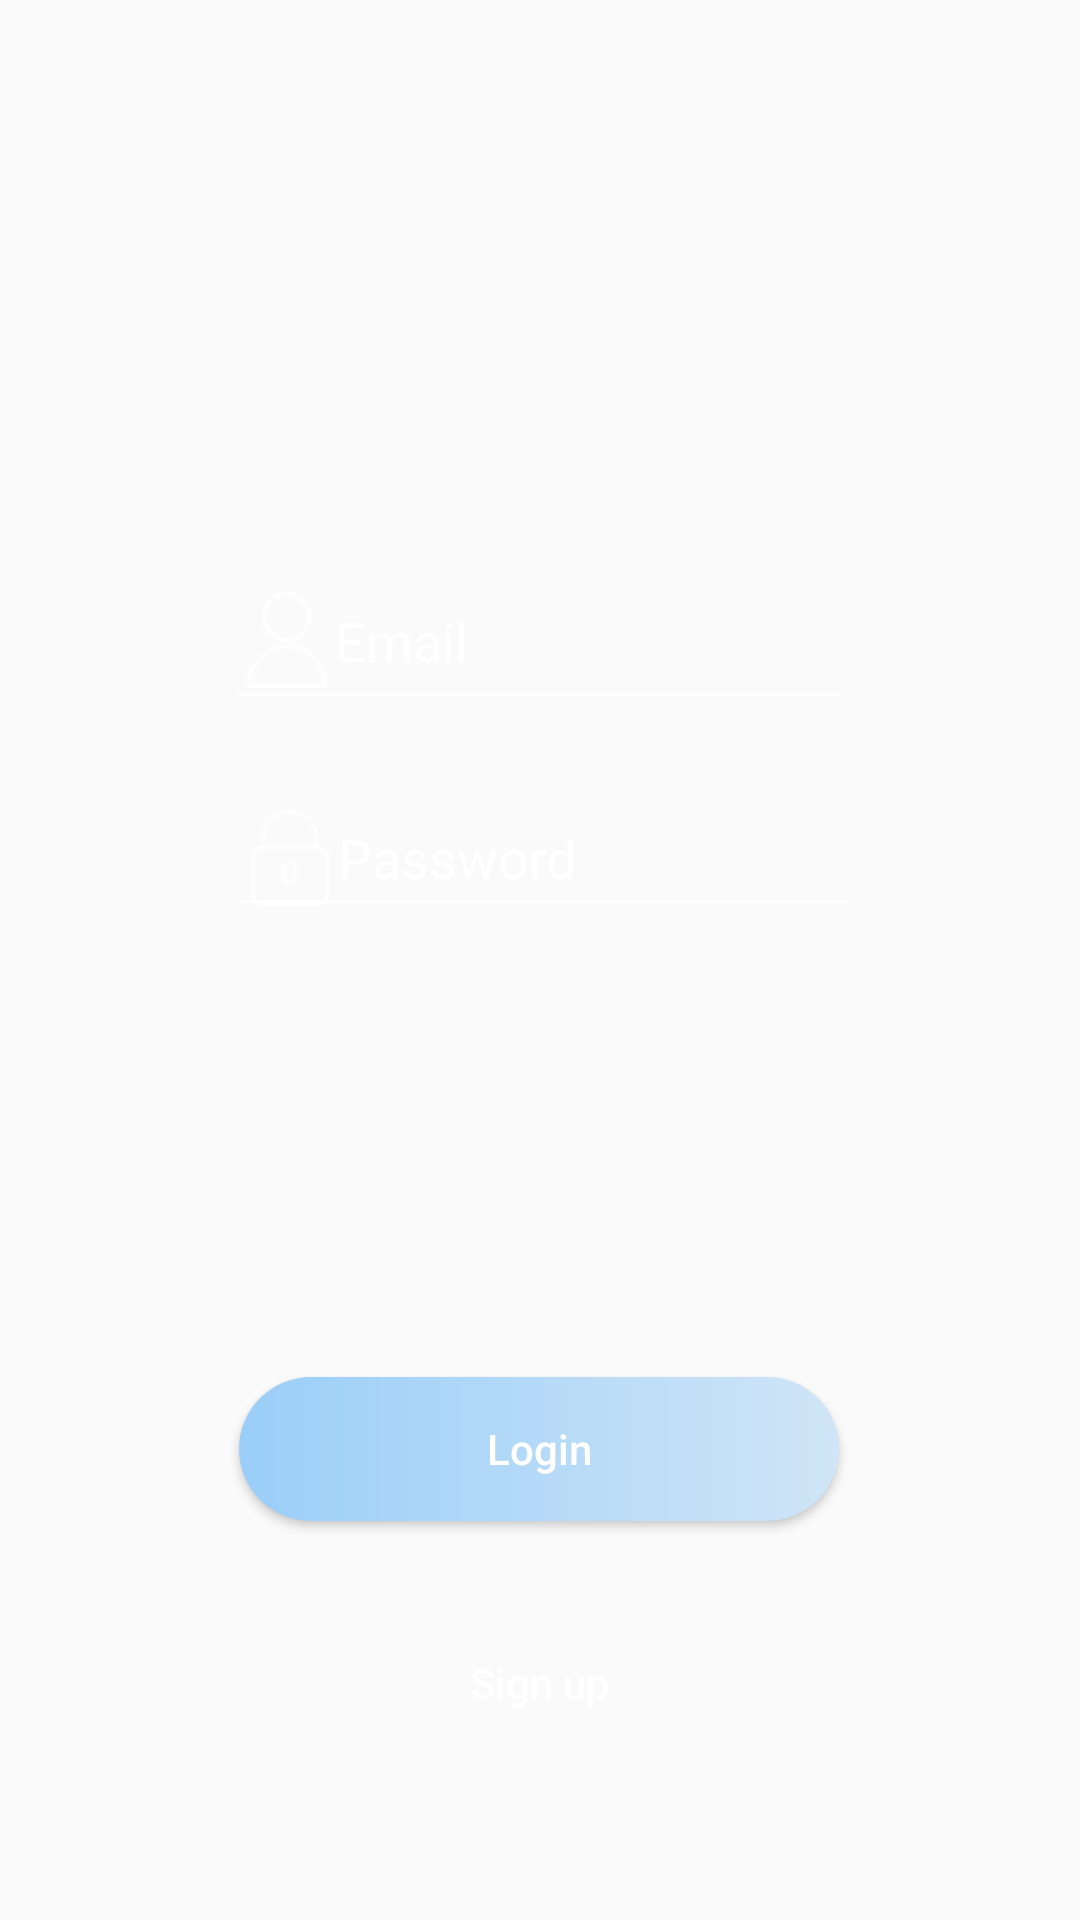

Layout XML and referenced resources for this Android screen:
<!-- AndroidManifest.xml: application theme AppTheme -->
<!-- res/layout/activity_login.xml -->
<?xml version="1.0" encoding="utf-8"?>
<androidx.constraintlayout.widget.ConstraintLayout xmlns:android="http://schemas.android.com/apk/res/android"
    xmlns:app="http://schemas.android.com/apk/res-auto"
    xmlns:tools="http://schemas.android.com/tools"
    android:layout_width="match_parent"
    android:layout_height="match_parent"
    android:id="@+id/loginLayout"
    android:background="@drawable/bg"
    tools:context=".LoginActivity">

    <Button
        android:id="@+id/btnLogin"
        android:layout_width="200dp"
        android:layout_height="wrap_content"
        android:layout_marginTop="150dp"
        android:background="@drawable/custom_button"
        android:text="Login"
        android:textAllCaps="false"
        android:textColor="#FFFFFF"
        android:textColorLink="#2180D5"
        app:layout_constraintEnd_toEndOf="parent"
        app:layout_constraintHorizontal_bias="0.498"
        app:layout_constraintStart_toStartOf="parent"
        app:layout_constraintTop_toBottomOf="@+id/edtPassword" />

    <Button
        android:id="@+id/btnSignup"
        android:layout_width="150dp"
        android:layout_height="wrap_content"
        android:layout_marginTop="30dp"
        android:background="@null"
        android:text="Sign up"
        android:textAllCaps="false"
        android:textColor="#FFFFFF"
        app:layout_constraintEnd_toEndOf="parent"
        app:layout_constraintHorizontal_bias="0.5"
        app:layout_constraintStart_toStartOf="parent"
        app:layout_constraintTop_toBottomOf="@+id/btnLogin" />

    <EditText
        android:id="@+id/edtEmail"
        android:layout_width="209dp"
        android:layout_height="56dp"
        android:layout_marginTop="184dp"
        android:drawableLeft="@drawable/user"
        android:ems="10"
        android:backgroundTint="#ffffff"
        android:hint="Email"
        android:inputType="textPersonName"
        android:textColorHighlight="#438DBD"
        android:textColorHint="#ffffff"
        android:textColorLink="#fff764"
        app:layout_constraintEnd_toEndOf="parent"
        app:layout_constraintStart_toStartOf="parent"
        app:layout_constraintTop_toTopOf="parent" />

    <EditText
        android:id="@+id/edtPassword"
        android:layout_width="wrap_content"
        android:layout_height="wrap_content"
        android:layout_marginTop="20dp"
        android:backgroundTint="#ffffff"
        android:drawableLeft="@drawable/password"
        android:ems="10"
        android:hint="Password"
        android:inputType="textPersonName|textPassword"
        android:textColorHighlight="#438DBD"
        android:textColorHint="#ffffff"
        android:textColorLink="#fff764"
        app:layout_constraintEnd_toEndOf="parent"
        app:layout_constraintHorizontal_bias="0.512"
        app:layout_constraintStart_toStartOf="parent"
        app:layout_constraintTop_toBottomOf="@+id/edtEmail" />

</androidx.constraintlayout.widget.ConstraintLayout>
<!-- resources referenced by this layout -->
<resources>
  <!-- drawable custom_button (drawable) -->
  <?xml version="1.0" encoding="utf-8"?>
  <shape xmlns:android="http://schemas.android.com/apk/res/android">
  
      <corners android:radius="30dp"/>
      <gradient android:startColor="#9ACEF8" android:endColor="#D0E5F7"/>
  
  </shape>
  <!-- drawable password: png bitmap (drawable, 744 bytes) -->
  <!-- drawable user: png bitmap (drawable, 805 bytes) -->
  <style name="AppTheme" parent="Theme.AppCompat.Light.NoActionBar">
  
          
  
          <item name="colorPrimary">@color/colorPrimary</item>
          <item name="colorPrimaryDark">@android:color/background_dark</item>
          <item name="colorAccent">#868282</item>
          <item name="android:actionOverflowButtonStyle">@style/MyActionButtonOverflow</item>
          <item name="android:actionMenuTextColor">@color/colorPrimaryDark</item>
  
      </style>
  <style name="MyActionButtonOverflow" parent="android:style/Widget.Holo.Light.ActionButton.Overflow">
          <item name="android:src">@drawable/option3</item>
      </style>
  <!-- drawable option3: png bitmap (drawable, 879 bytes) -->
  <!-- not gathered from this repository: default colours our renderer supplied (Android Studio template values) -->
  <color name="colorPrimary">#FF6200EE</color>
  <color name="colorPrimaryDark">#FF3700B3</color>
</resources>
